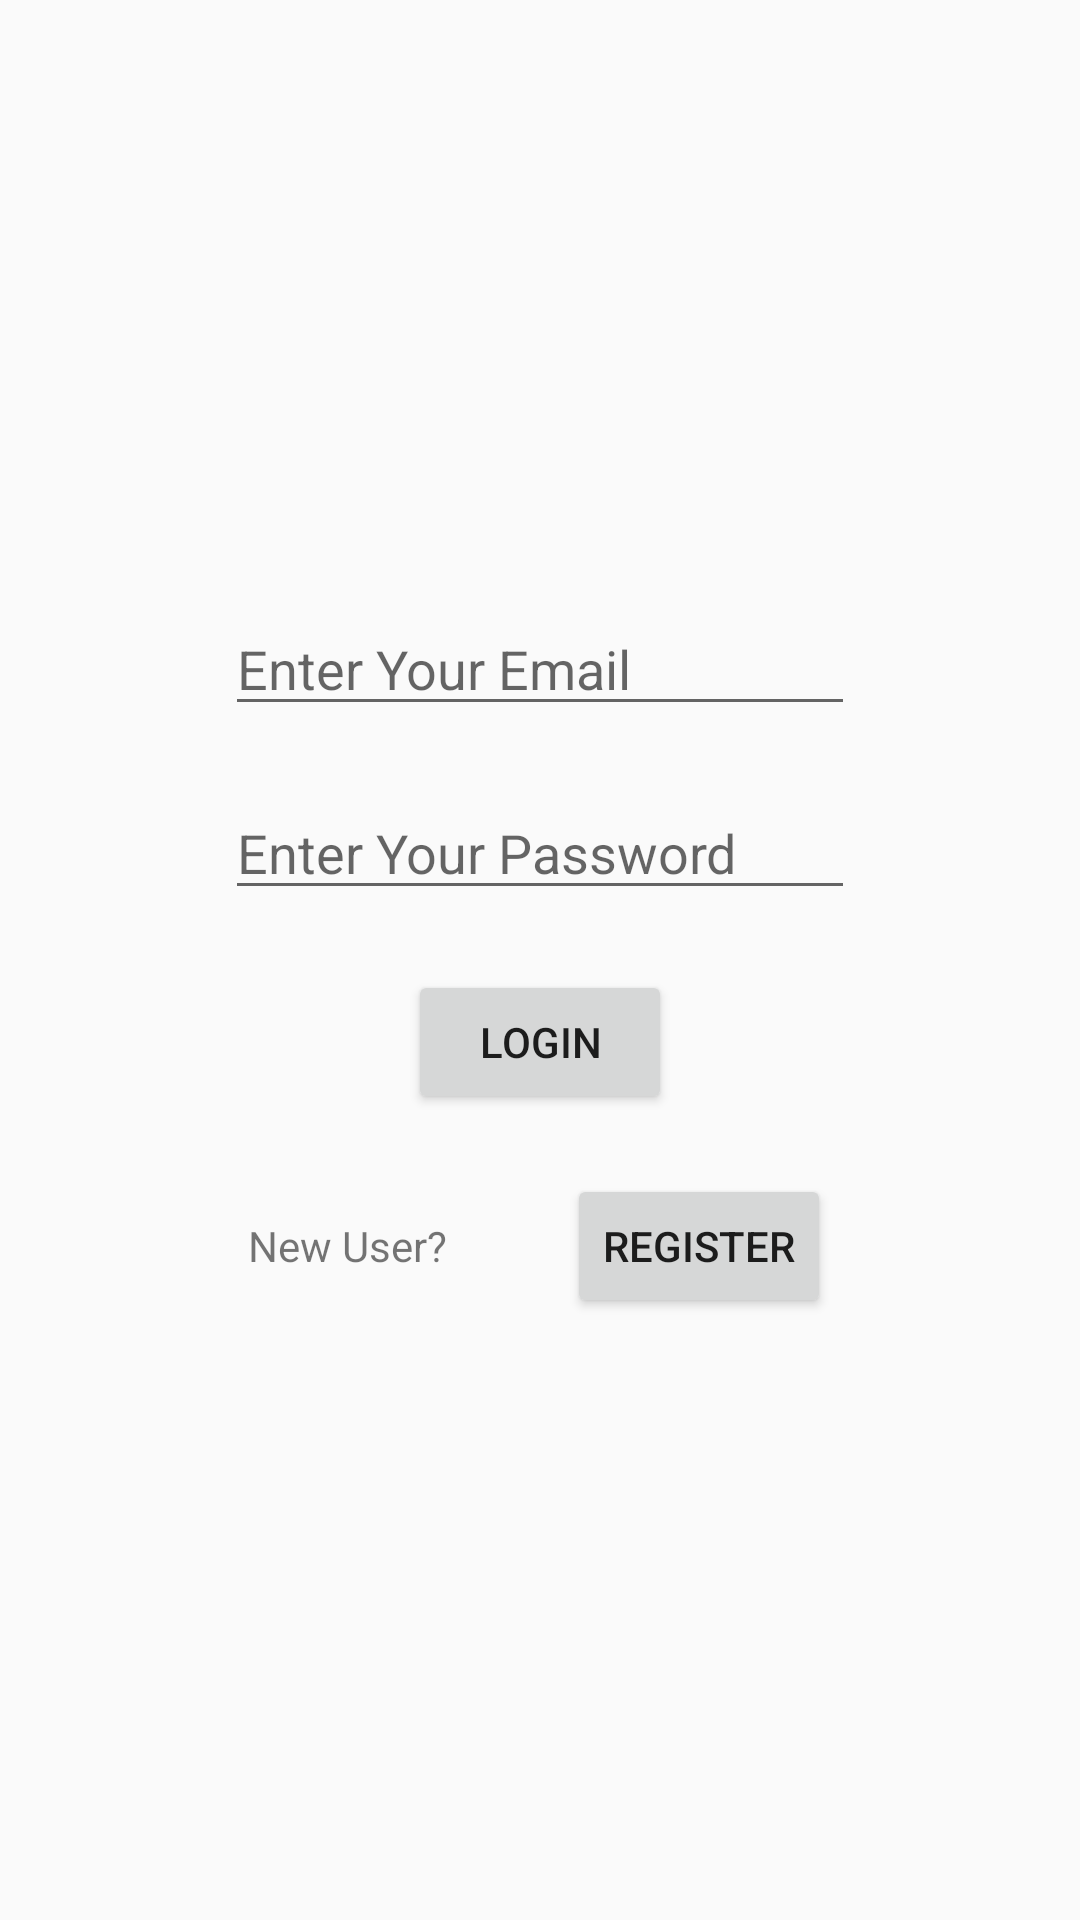

Write the Android layout XML for this screen, with the resource values it uses.
<!-- AndroidManifest.xml: application theme Theme.MyToDoApp -->
<!-- res/layout/fragment_login.xml -->
<?xml version="1.0" encoding="utf-8"?>
<layout xmlns:android="http://schemas.android.com/apk/res/android"
    xmlns:tools="http://schemas.android.com/tools">

    <data>

    </data>

    <LinearLayout
        android:layout_width="match_parent"
        android:layout_height="match_parent"
        android:orientation="vertical"
        android:gravity="center"
        tools:context=".LoginFragment">

        <EditText
            android:id="@+id/emailInput"
            android:layout_width="wrap_content"
            android:layout_height="wrap_content"
            android:hint="Enter Your Email"
            android:layout_margin="10dp"
            android:ems="10"
            android:inputType="textEmailAddress" />

        <EditText
            android:id="@+id/passwordInput"
            android:layout_width="wrap_content"
            android:layout_height="wrap_content"
            android:ems="10"
            android:layout_margin="10dp"
            android:hint="Enter Your Password"
            android:inputType="textPassword" />

        <Button
            android:id="@+id/loginButton"
            android:layout_width="wrap_content"
            android:layout_height="wrap_content"
            android:layout_margin="10dp"
            android:text="Login" />

        <LinearLayout
            android:layout_width="match_parent"
            android:layout_height="wrap_content"
            android:orientation="horizontal"
            android:layout_margin="10dp"
            android:gravity="center">

            <TextView
                android:id="@+id/textView"
                android:layout_width="wrap_content"
                android:layout_height="wrap_content"
                android:gravity="center"
                android:text="New User?"
                android:layout_marginRight="20dp" />

            <Button
                android:id="@+id/registerButton"
                android:layout_width="wrap_content"
                android:layout_height="wrap_content"
                android:text="Register"
                android:layout_marginLeft="20dp" />
        </LinearLayout>
    </LinearLayout>
</layout>
<!-- resources referenced by this layout -->
<resources>
  <style name="Theme.MyToDoApp" parent="Theme.AppCompat.DayNight.NoActionBar">
          
          <item name="colorPrimary">@color/purple_500</item>
          <item name="colorPrimaryVariant">@color/purple_700</item>
          <item name="colorOnPrimary">@color/white</item>
          
          <item name="colorSecondary">@color/teal_200</item>
          <item name="colorSecondaryVariant">@color/teal_700</item>
          <item name="colorOnSecondary">@color/black</item>
          
          <item name="android:statusBarColor" tools:targetApi="l">?attr/colorPrimaryVariant</item>
          
      </style>
  <!-- not gathered from this repository: default colours our renderer supplied (Android Studio template values) -->
  <color name="purple_500">#FF6200EE</color>
  <color name="purple_700">#FF3700B3</color>
  <color name="teal_200">#FF03DAC5</color>
  <color name="teal_700">#FF018786</color>
  <color name="black">#FF000000</color>
  <color name="white">#FFFFFFFF</color>
</resources>
